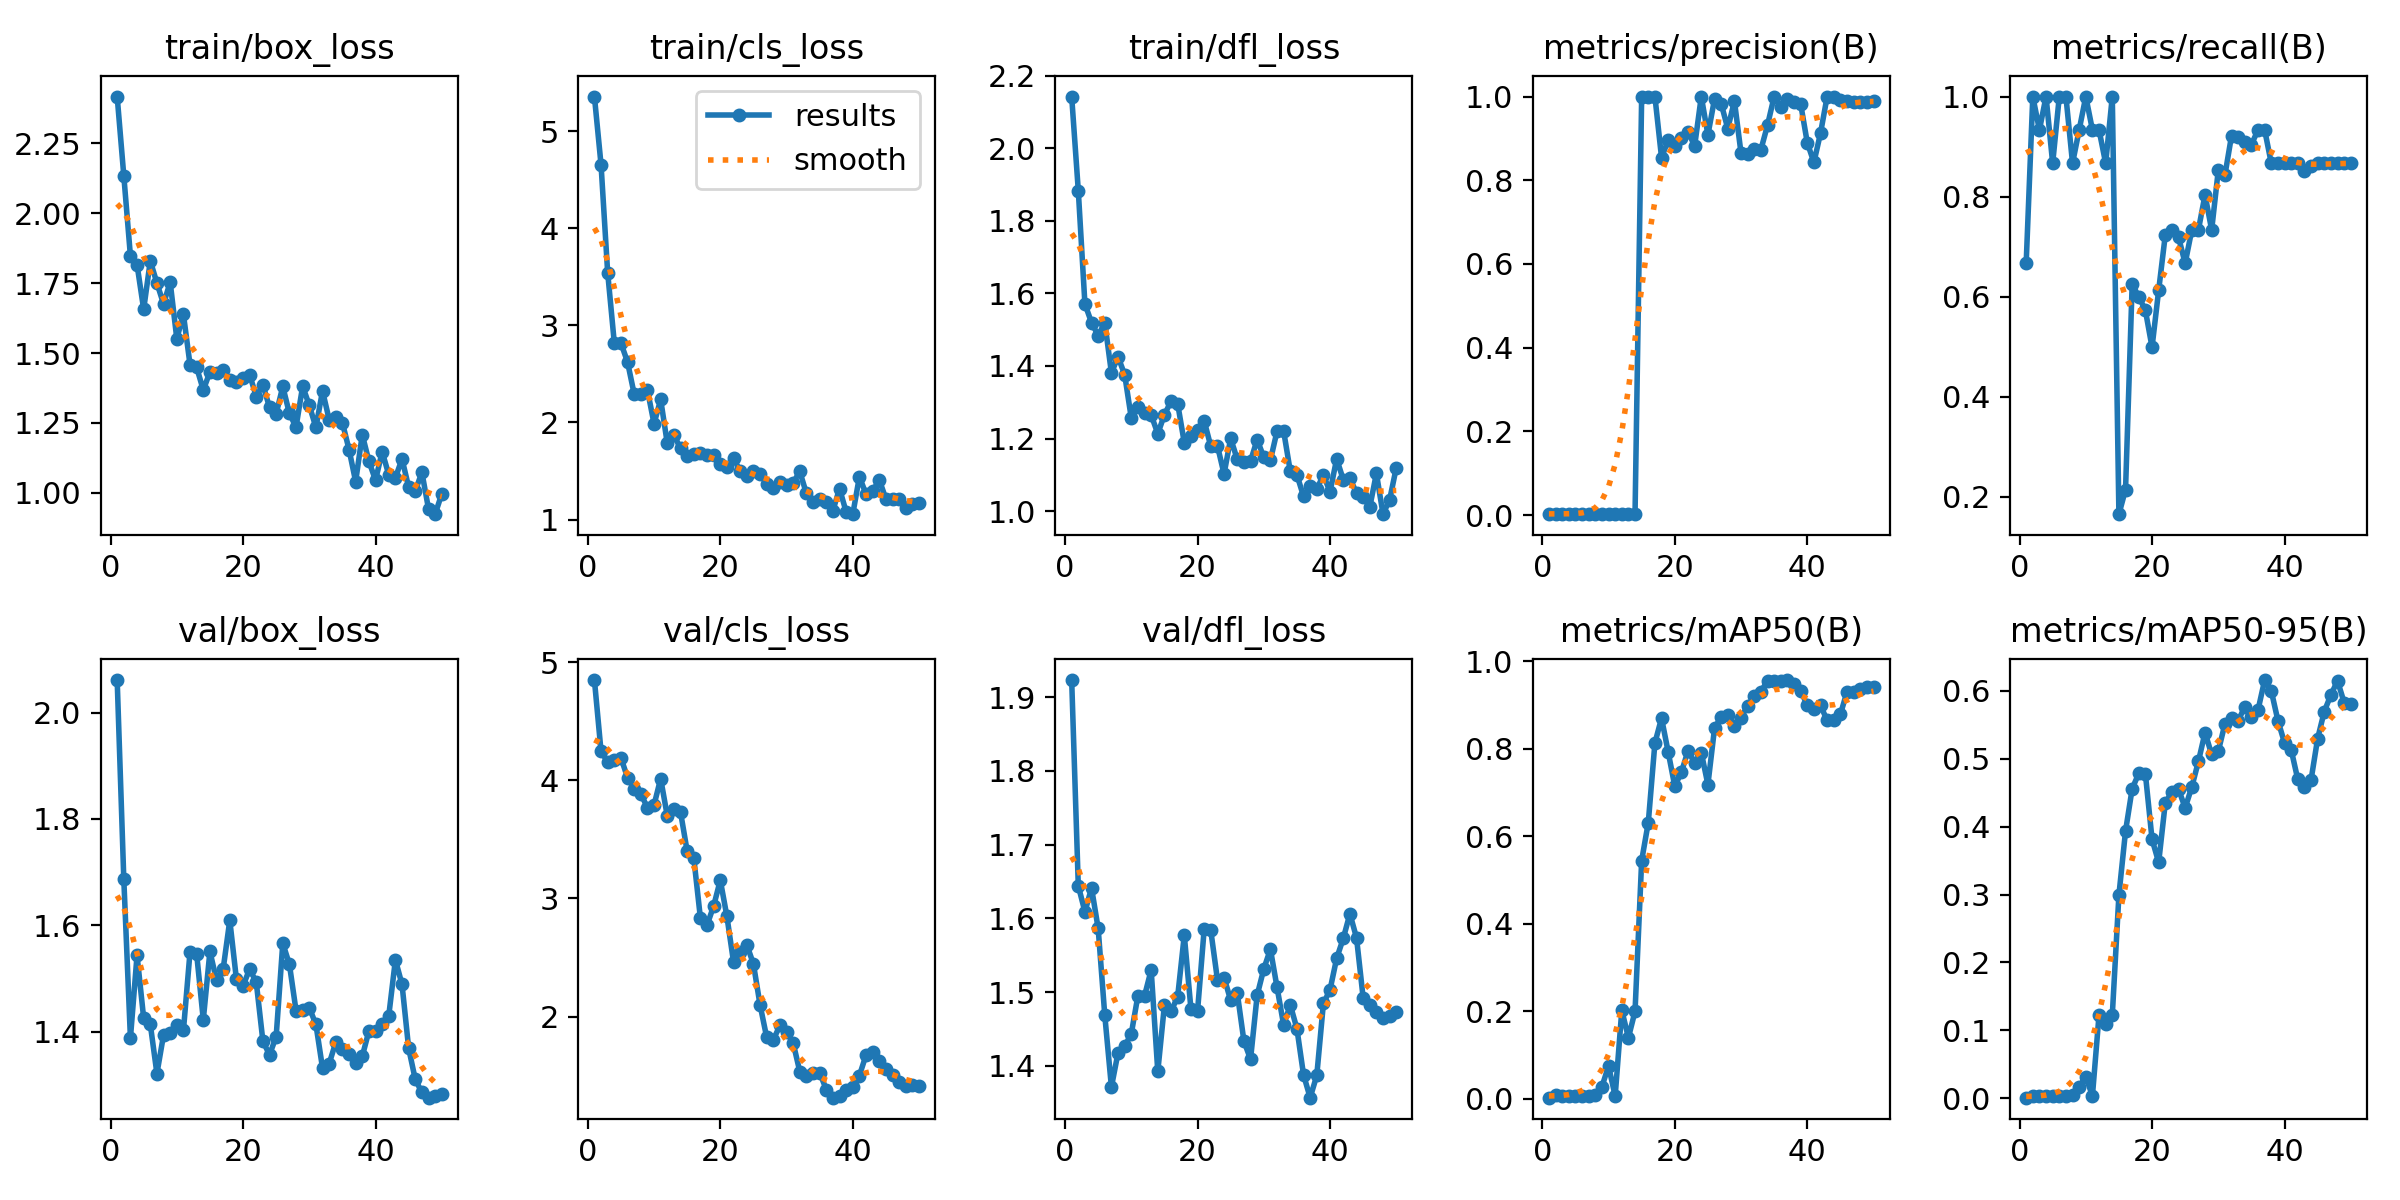

The data file committed next to this chart (first rows):
epoch, time, train/box_loss, train/cls_loss, train/dfl_loss, metrics/precision(B), metrics/recall(B), metrics/mAP50(B), metrics/mAP50-95(B), val/box_loss, val/cls_loss, val/dfl_loss, lr/pg0, lr/pg1, lr/pg2
1, 41.15, 2.417, 5.358, 2.143, 0.00222, 0.6667, 0.00206, 0.00074, 2.061, 4.848, 1.923, 8e-05, 8e-05, 8e-05
2, 73.07, 2.134, 4.655, 1.883, 0.00333, 1, 0.00837, 0.00312, 1.687, 4.244, 1.644, 0.0001764, 0.0001764, 0.0001764
3, 104, 1.847, 3.544, 1.571, 0.00311, 0.9333, 0.00646, 0.0025, 1.388, 4.154, 1.609, 0.0002689, 0.0002689, 0.0002689
4, 134.5, 1.816, 2.82, 1.519, 0.00333, 1, 0.00627, 0.00281, 1.544, 4.175, 1.641, 0.0003574, 0.0003574, 0.0003574
5, 164.9, 1.657, 2.819, 1.484, 0.00289, 0.8667, 0.0055, 0.00311, 1.425, 4.189, 1.586, 0.000442, 0.000442, 0.000442
6, 195.3, 1.83, 2.622, 1.52, 0.00333, 1, 0.00664, 0.00353, 1.414, 4.022, 1.468, 0.0005226, 0.0005226, 0.0005226
7, 225.6, 1.75, 2.294, 1.381, 0.00333, 1, 0.0062, 0.00378, 1.321, 3.929, 1.371, 0.0005992, 0.0005992, 0.0005992
8, 255.6, 1.675, 2.29, 1.425, 0.00289, 0.8667, 0.00769, 0.0049, 1.394, 3.886, 1.418, 0.0006719, 0.0006719, 0.0006719
9, 286.2, 1.754, 2.336, 1.376, 0.00311, 0.9333, 0.02709, 0.01695, 1.399, 3.767, 1.426, 0.0007406, 0.0007406, 0.0007406
10, 316.5, 1.551, 1.987, 1.256, 0.00333, 1, 0.0746, 0.03147, 1.413, 3.79, 1.444, 0.0008054, 0.0008054, 0.0008054
11, 347.1, 1.638, 2.237, 1.286, 0.00311, 0.9333, 0.0058, 0.00336, 1.402, 4.014, 1.495, 0.0008662, 0.0008662, 0.0008662
12, 377.3, 1.458, 1.784, 1.27, 0.00311, 0.9333, 0.2019, 0.1229, 1.55, 3.697, 1.495, 0.000923, 0.000923, 0.000923
13, 407.6, 1.448, 1.869, 1.265, 0.00289, 0.8667, 0.1393, 0.1099, 1.546, 3.756, 1.53, 0.0009759, 0.0009759, 0.0009759
14, 437.8, 1.368, 1.733, 1.213, 0.00333, 1, 0.1997, 0.1224, 1.423, 3.729, 1.392, 0.001025, 0.001025, 0.001025
15, 468.1, 1.432, 1.658, 1.265, 1, 0.1651, 0.5445, 0.2994, 1.551, 3.4, 1.482, 0.00107, 0.00107, 0.00107
16, 498.3, 1.43, 1.673, 1.303, 1, 0.2143, 0.6315, 0.3936, 1.497, 3.342, 1.474, 0.001111, 0.001111, 0.001111
17, 528.3, 1.439, 1.687, 1.296, 1, 0.6247, 0.8136, 0.456, 1.518, 2.832, 1.494, 0.001148, 0.001148, 0.001148
18, 558.5, 1.405, 1.662, 1.188, 0.8541, 0.6, 0.8703, 0.4786, 1.61, 2.774, 1.577, 0.001181, 0.001181, 0.001181
19, 588.8, 1.396, 1.664, 1.208, 0.8954, 0.5723, 0.7931, 0.4775, 1.499, 2.935, 1.478, 0.00121, 0.00121, 0.00121
20, 619, 1.409, 1.571, 1.224, 0.8817, 0.4989, 0.7146, 0.3816, 1.486, 3.154, 1.474, 0.001235, 0.001235, 0.001235
21, 649.3, 1.422, 1.542, 1.249, 0.9017, 0.6126, 0.7468, 0.3474, 1.518, 2.848, 1.585, 0.001208, 0.001208, 0.001208
22, 679.5, 1.344, 1.635, 1.179, 0.9155, 0.723, 0.7957, 0.4351, 1.493, 2.462, 1.584, 0.001168, 0.001168, 0.001168
23, 710.6, 1.386, 1.496, 1.181, 0.8822, 0.7333, 0.7679, 0.451, 1.382, 2.543, 1.517, 0.001129, 0.001129, 0.001129
24, 740.9, 1.306, 1.446, 1.102, 1, 0.7188, 0.7916, 0.4553, 1.357, 2.607, 1.52, 0.001089, 0.001089, 0.001089
25, 771, 1.282, 1.501, 1.2, 0.9086, 0.6667, 0.7184, 0.4278, 1.391, 2.446, 1.489, 0.00105, 0.00105, 0.00105
26, 801.1, 1.38, 1.474, 1.142, 0.994, 0.7333, 0.847, 0.4584, 1.566, 2.1, 1.499, 0.00101, 0.00101, 0.00101
27, 831.4, 1.284, 1.371, 1.135, 0.9832, 0.7333, 0.8737, 0.4962, 1.527, 1.825, 1.434, 0.0009704, 0.0009704, 0.0009704
28, 861.6, 1.235, 1.325, 1.138, 0.9234, 0.8036, 0.878, 0.5387, 1.44, 1.802, 1.409, 0.0009308, 0.0009308, 0.0009308
29, 893.1, 1.381, 1.386, 1.197, 0.9896, 0.7333, 0.8535, 0.5065, 1.442, 1.924, 1.496, 0.0008912, 0.0008912, 0.0008912
30, 923.2, 1.313, 1.353, 1.148, 0.8646, 0.8525, 0.8712, 0.5111, 1.445, 1.872, 1.531, 0.0008516, 0.0008516, 0.0008516
31, 953.2, 1.234, 1.379, 1.14, 0.8632, 0.8427, 0.8987, 0.5515, 1.414, 1.776, 1.558, 0.000812, 0.000812, 0.000812
32, 983.3, 1.365, 1.495, 1.22, 0.8735, 0.9216, 0.9205, 0.5607, 1.332, 1.535, 1.507, 0.0007724, 0.0007724, 0.0007724
33, 1013, 1.262, 1.268, 1.22, 0.8732, 0.9188, 0.9309, 0.5564, 1.34, 1.495, 1.455, 0.0007328, 0.0007328, 0.0007328
34, 1044, 1.273, 1.181, 1.11, 0.9316, 0.9096, 0.956, 0.5764, 1.38, 1.52, 1.483, 0.0006932, 0.0006932, 0.0006932
35, 1074, 1.251, 1.212, 1.1, 1, 0.904, 0.9546, 0.5615, 1.368, 1.526, 1.45, 0.0006536, 0.0006536, 0.0006536
36, 1104, 1.155, 1.179, 1.041, 0.9747, 0.9333, 0.955, 0.572, 1.359, 1.381, 1.388, 0.000614, 0.000614, 0.000614
37, 1134, 1.04, 1.092, 1.068, 0.9941, 0.9333, 0.9575, 0.6161, 1.341, 1.313, 1.357, 0.0005744, 0.0005744, 0.0005744
38, 1164, 1.208, 1.319, 1.061, 0.9868, 0.8667, 0.9487, 0.6002, 1.354, 1.331, 1.387, 0.0005348, 0.0005348, 0.0005348
39, 1194, 1.113, 1.079, 1.1, 0.9825, 0.8667, 0.9321, 0.5565, 1.401, 1.38, 1.485, 0.0004952, 0.0004952, 0.0004952
40, 1224, 1.045, 1.055, 1.053, 0.8898, 0.8667, 0.9006, 0.5235, 1.401, 1.402, 1.503, 0.0004556, 0.0004556, 0.0004556
41, 1255, 1.147, 1.441, 1.144, 0.8427, 0.8667, 0.892, 0.5136, 1.415, 1.5, 1.546, 0.000416, 0.000416, 0.000416
42, 1285, 1.065, 1.262, 1.087, 0.9125, 0.8667, 0.8993, 0.4698, 1.43, 1.673, 1.573, 0.0003764, 0.0003764, 0.0003764
43, 1315, 1.054, 1.291, 1.091, 1, 0.8512, 0.8652, 0.4588, 1.535, 1.697, 1.606, 0.0003368, 0.0003368, 0.0003368
44, 1345, 1.121, 1.41, 1.05, 1, 0.8608, 0.8655, 0.4687, 1.489, 1.623, 1.574, 0.0002972, 0.0002972, 0.0002972
45, 1375, 1.021, 1.211, 1.04, 0.9919, 0.8667, 0.8791, 0.53, 1.369, 1.555, 1.492, 0.0002576, 0.0002576, 0.0002576
46, 1405, 1.007, 1.213, 1.011, 0.9897, 0.8667, 0.9307, 0.5698, 1.31, 1.501, 1.482, 0.000218, 0.000218, 0.000218
47, 1434, 1.073, 1.216, 1.104, 0.988, 0.8667, 0.9299, 0.5943, 1.286, 1.443, 1.473, 0.0001784, 0.0001784, 0.0001784
48, 1464, 0.9426, 1.122, 0.9915, 0.9877, 0.8667, 0.938, 0.615, 1.276, 1.415, 1.464, 0.0001388, 0.0001388, 0.0001388
49, 1494, 0.9238, 1.163, 1.031, 0.988, 0.8667, 0.9406, 0.5829, 1.279, 1.417, 1.467, 9.92e-05, 9.92e-05, 9.92e-05
50, 1523, 0.9966, 1.167, 1.12, 0.9889, 0.8667, 0.9427, 0.5811, 1.283, 1.412, 1.473, 5.96e-05, 5.96e-05, 5.96e-05
